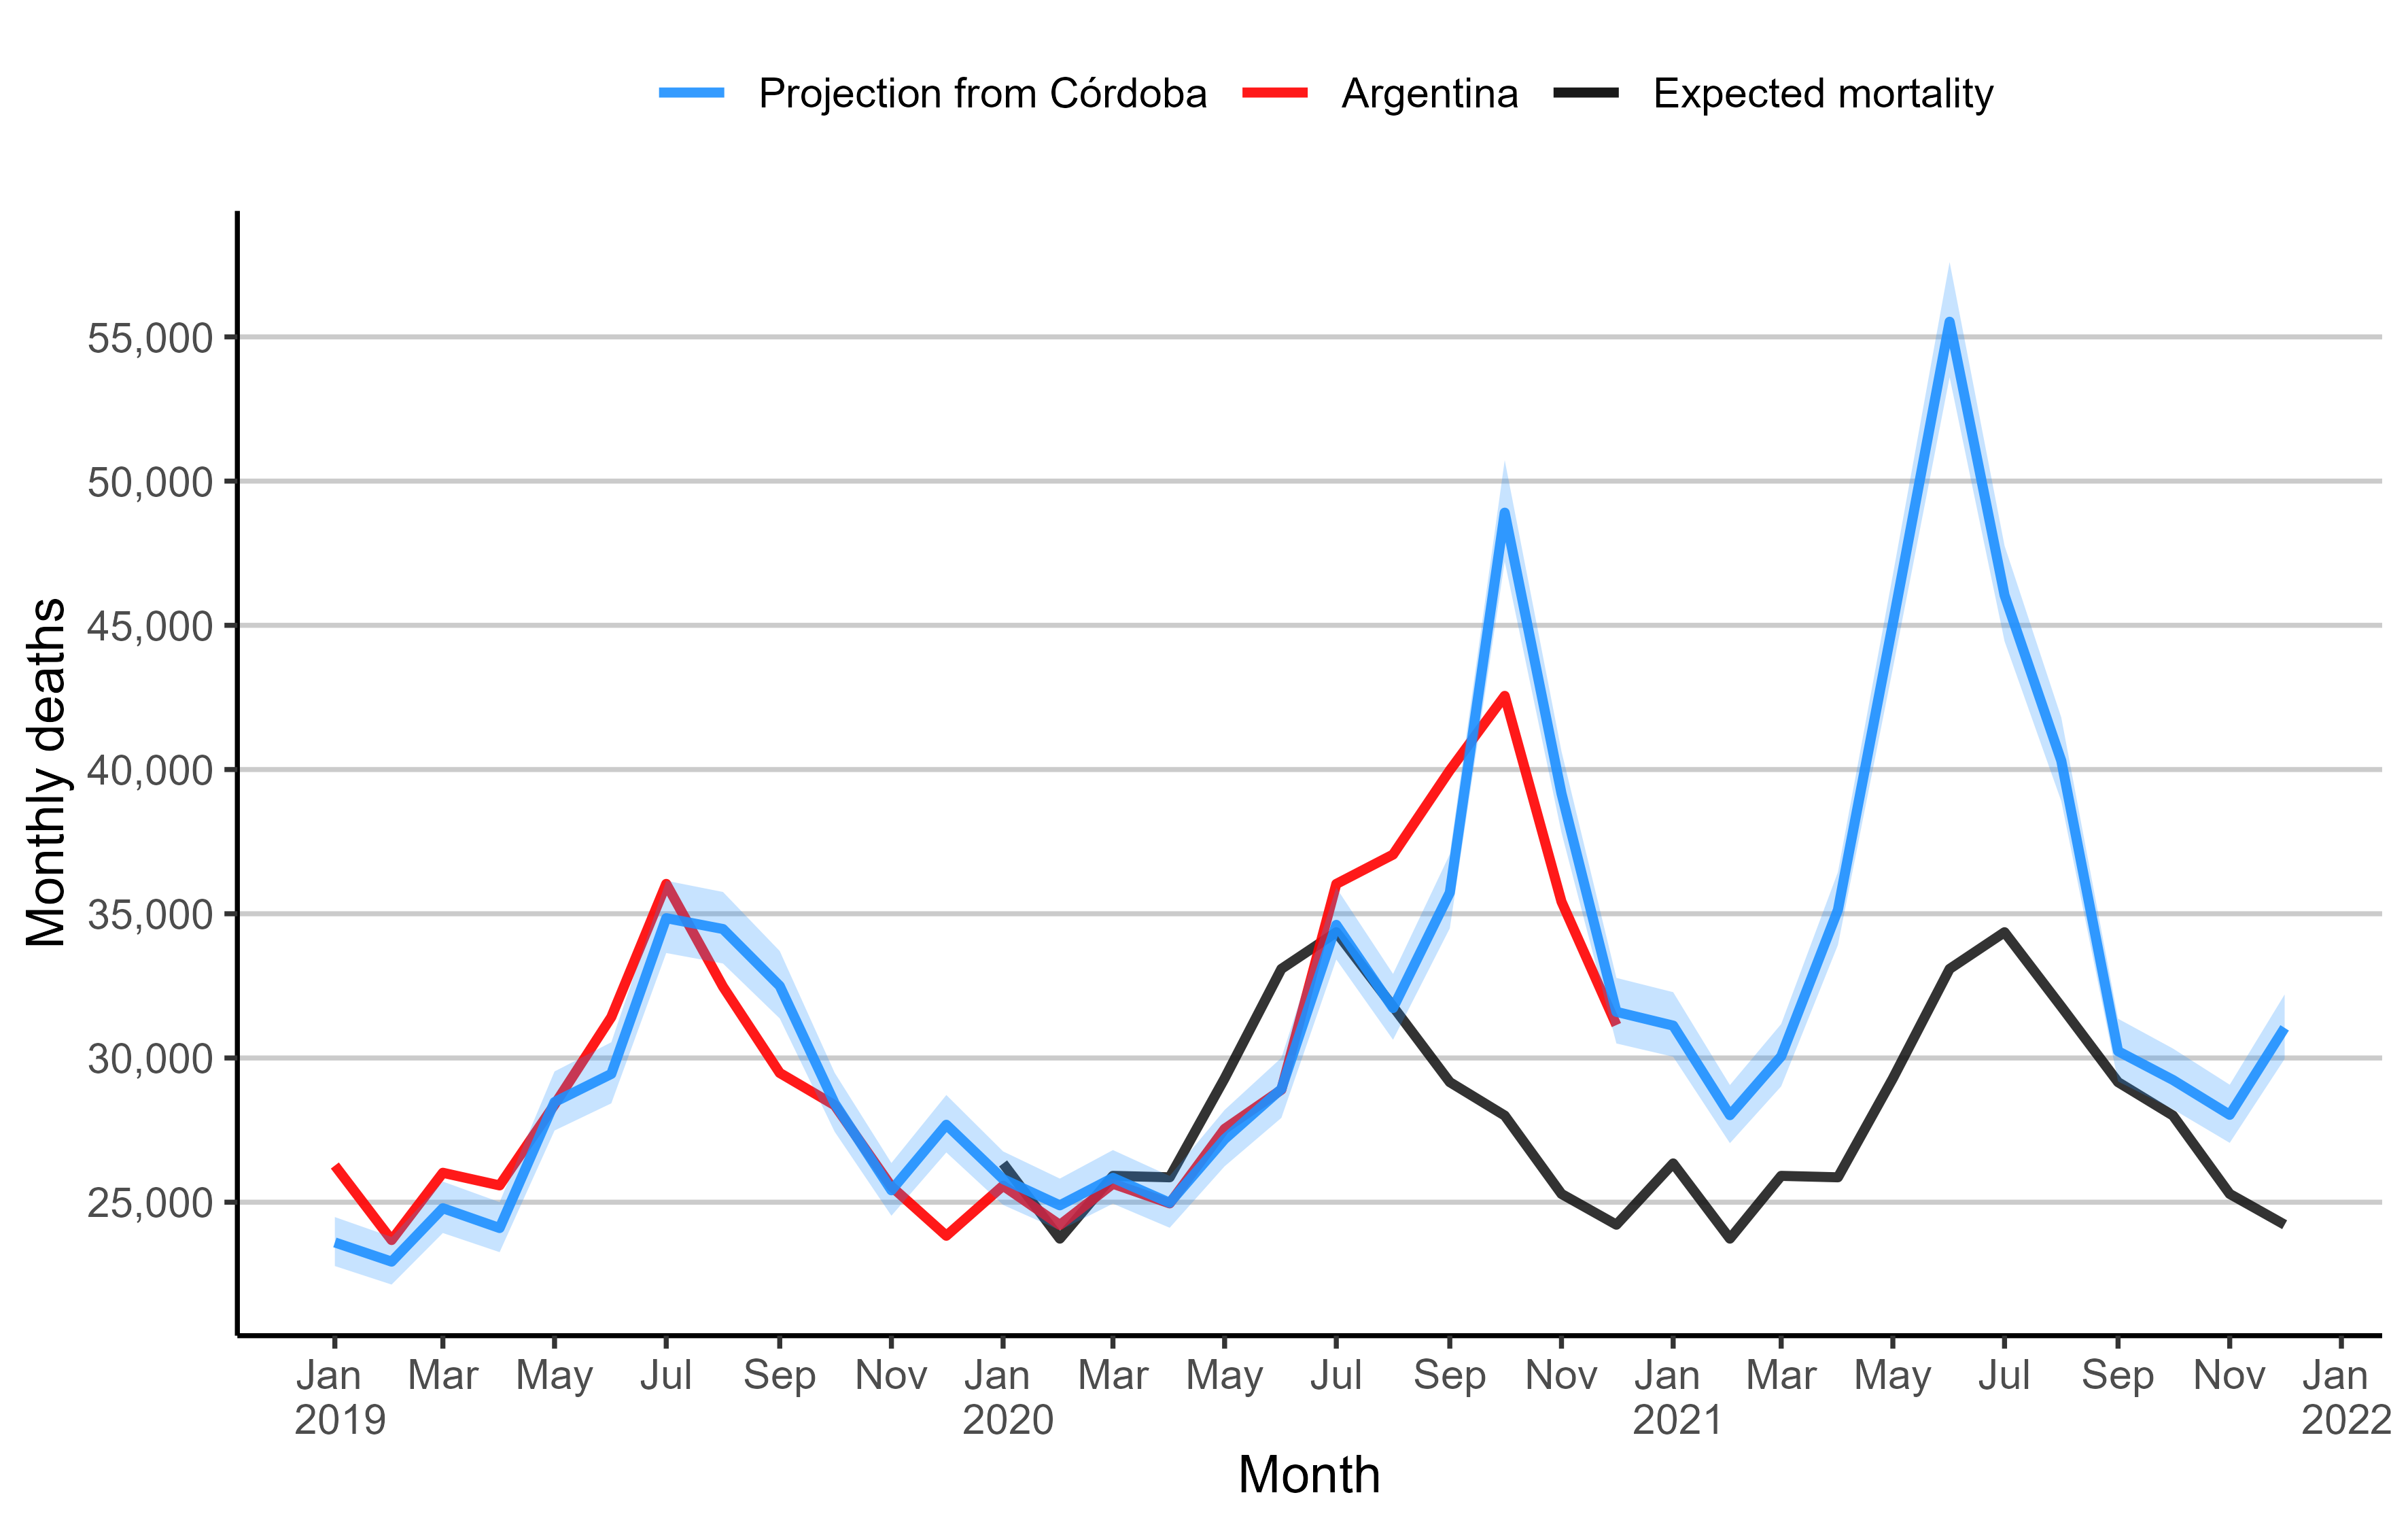

Values plotted in this chart, from the file beside it:
year, month, date, deaths_arg, deaths_cor, deaths_ratio, country_name, pred_deaths, deaths_proj_acm, deaths_proj_ub, deaths_proj_lb, excess_deaths, excess_deaths_ub, excess_deaths_lb
2019, 1, 2019-01-01, 26271, 2129, 0.08104, Argentina, NA, 23605, 24484, 22786, NA, NA, NA
2019, 2, 2019-02-01, 23688, 2069, 0.08734, Argentina, NA, 22940, 23794, 22144, NA, NA, NA
2019, 3, 2019-03-01, 26020, 2236, 0.08593, Argentina, NA, 24791, 25715, 23932, NA, NA, NA
2019, 4, 2019-04-01, 25582, 2174, 0.08498, Argentina, NA, 24104, 25002, 23268, NA, NA, NA
2019, 5, 2019-05-01, 28383, 2568, 0.09048, Argentina, NA, 28472, 29533, 27485, NA, NA, NA
2019, 6, 2019-06-01, 31418, 2656, 0.08454, Argentina, NA, 29448, 30545, 28427, NA, NA, NA
2019, 7, 2019-07-01, 36035, 3143, 0.08722, Argentina, NA, 34847, 36146, 33639, NA, NA, NA
2019, 8, 2019-08-01, 32472, 3109, 0.09574, Argentina, NA, 34470, 35755, 33275, NA, NA, NA
2019, 9, 2019-09-01, 29481, 2931, 0.09942, Argentina, NA, 32497, 33708, 31370, NA, NA, NA
2019, 10, 2019-10-01, 28362, 2564, 0.0904, Argentina, NA, 28428, 29487, 27442, NA, NA, NA
2019, 11, 2019-11-01, 25543, 2292, 0.08973, Argentina, NA, 25412, 26359, 24531, NA, NA, NA
2019, 12, 2019-12-01, 23836, 2497, 0.1048, Argentina, NA, 27685, 28717, 26725, NA, NA, NA
2020, 1, 2020-01-01, 25571, 2327, 0.091, Argentina, 26344, 25800, 26762, 24906, -544.1, 417.2, -1439
2020, 2, 2020-02-01, 24212, 2245, 0.09272, Argentina, 23736, 24891, 25818, 24028, 1155, 2082, 291.8
2020, 3, 2020-03-01, 25639, 2331, 0.09092, Argentina, 25913, 25845, 26808, 24948, -68.14, 894.8, -964.3
2020, 4, 2020-04-01, 24959, 2253, 0.09027, Argentina, 25863, 24980, 25910, 24114, -883.2, 47.59, -1749
2020, 5, 2020-05-01, 27541, 2452, 0.08903, Argentina, 29291, 27186, 28199, 26243, -2105, -1092, -3048
2020, 6, 2020-06-01, 28899, 2609, 0.09028, Argentina, 33088, 28927, 30005, 27924, -4161, -3083, -5164
2020, 7, 2020-07-01, 36033, 3122, 0.08664, Argentina, 34360, 34615, 35904, 33414, 254.7, 1544, -945.6
2020, 8, 2020-08-01, 37052, 2862, 0.07724, Argentina, 31781, 31732, 32914, 30632, -48.97, 1133, -1149
2020, 9, 2020-09-01, 39973, 3223, 0.08063, Argentina, 29162, 35734, 37066, 34495, 6572, 7903, 5333
2020, 10, 2020-10-01, 42554, 4411, 0.1037, Argentina, 28003, 48906, 50728, 47210, 20903, 22726, 19208
2020, 11, 2020-11-01, 35421, 3533, 0.09974, Argentina, 25287, 39172, 40631, 37813, 13885, 15344, 12526
2020, 12, 2020-12-01, 31141, 2850, 0.09152, Argentina, 24219, 31599, 32776, 30503, 7380, 8557, 6284
2021, 1, 2021-01-01, NA, 2807, NA, Argentina, 26344, 31122, 32282, 30043, 4778, 5937, 3699
2021, 2, 2021-02-01, NA, 2527, NA, Argentina, 23736, 28018, 29062, 27046, 4282, 5326, 3310
2021, 3, 2021-03-01, NA, 2711, NA, Argentina, 25913, 30058, 31178, 29015, 4145, 5265, 3103
2021, 4, 2021-04-01, NA, 3169, NA, Argentina, 25863, 35136, 36445, 33917, 9273, 10582, 8054
2021, 5, 2021-05-01, NA, 4065, NA, Argentina, 29291, 45070, 46749, 43507, 15779, 17458, 14216
2021, 6, 2021-06-01, NA, 5008, NA, Argentina, 33088, 55525, 57594, 53600, 22438, 24507, 20512
2021, 7, 2021-07-01, NA, 4153, NA, Argentina, 34360, 46046, 47761, 44449, 11686, 13401, 10089
2021, 8, 2021-08-01, NA, 3635, NA, Argentina, 31781, 40302, 41804, 38905, 8522, 10023, 7124
2021, 9, 2021-09-01, NA, 2727, NA, Argentina, 29162, 30235, 31362, 29187, 1073, 2199, 24.2
2021, 10, 2021-10-01, NA, 2637, NA, Argentina, 28003, 29237, 30327, 28223, 1235, 2324, 220.7
2021, 11, 2021-11-01, NA, 2528, NA, Argentina, 25287, 28029, 29073, 27057, 2742, 3786, 1770
2021, 12, 2021-12-01, NA, 2800, NA, Argentina, 24219, 31045, 32201, 29968, 6825, 7982, 5749
